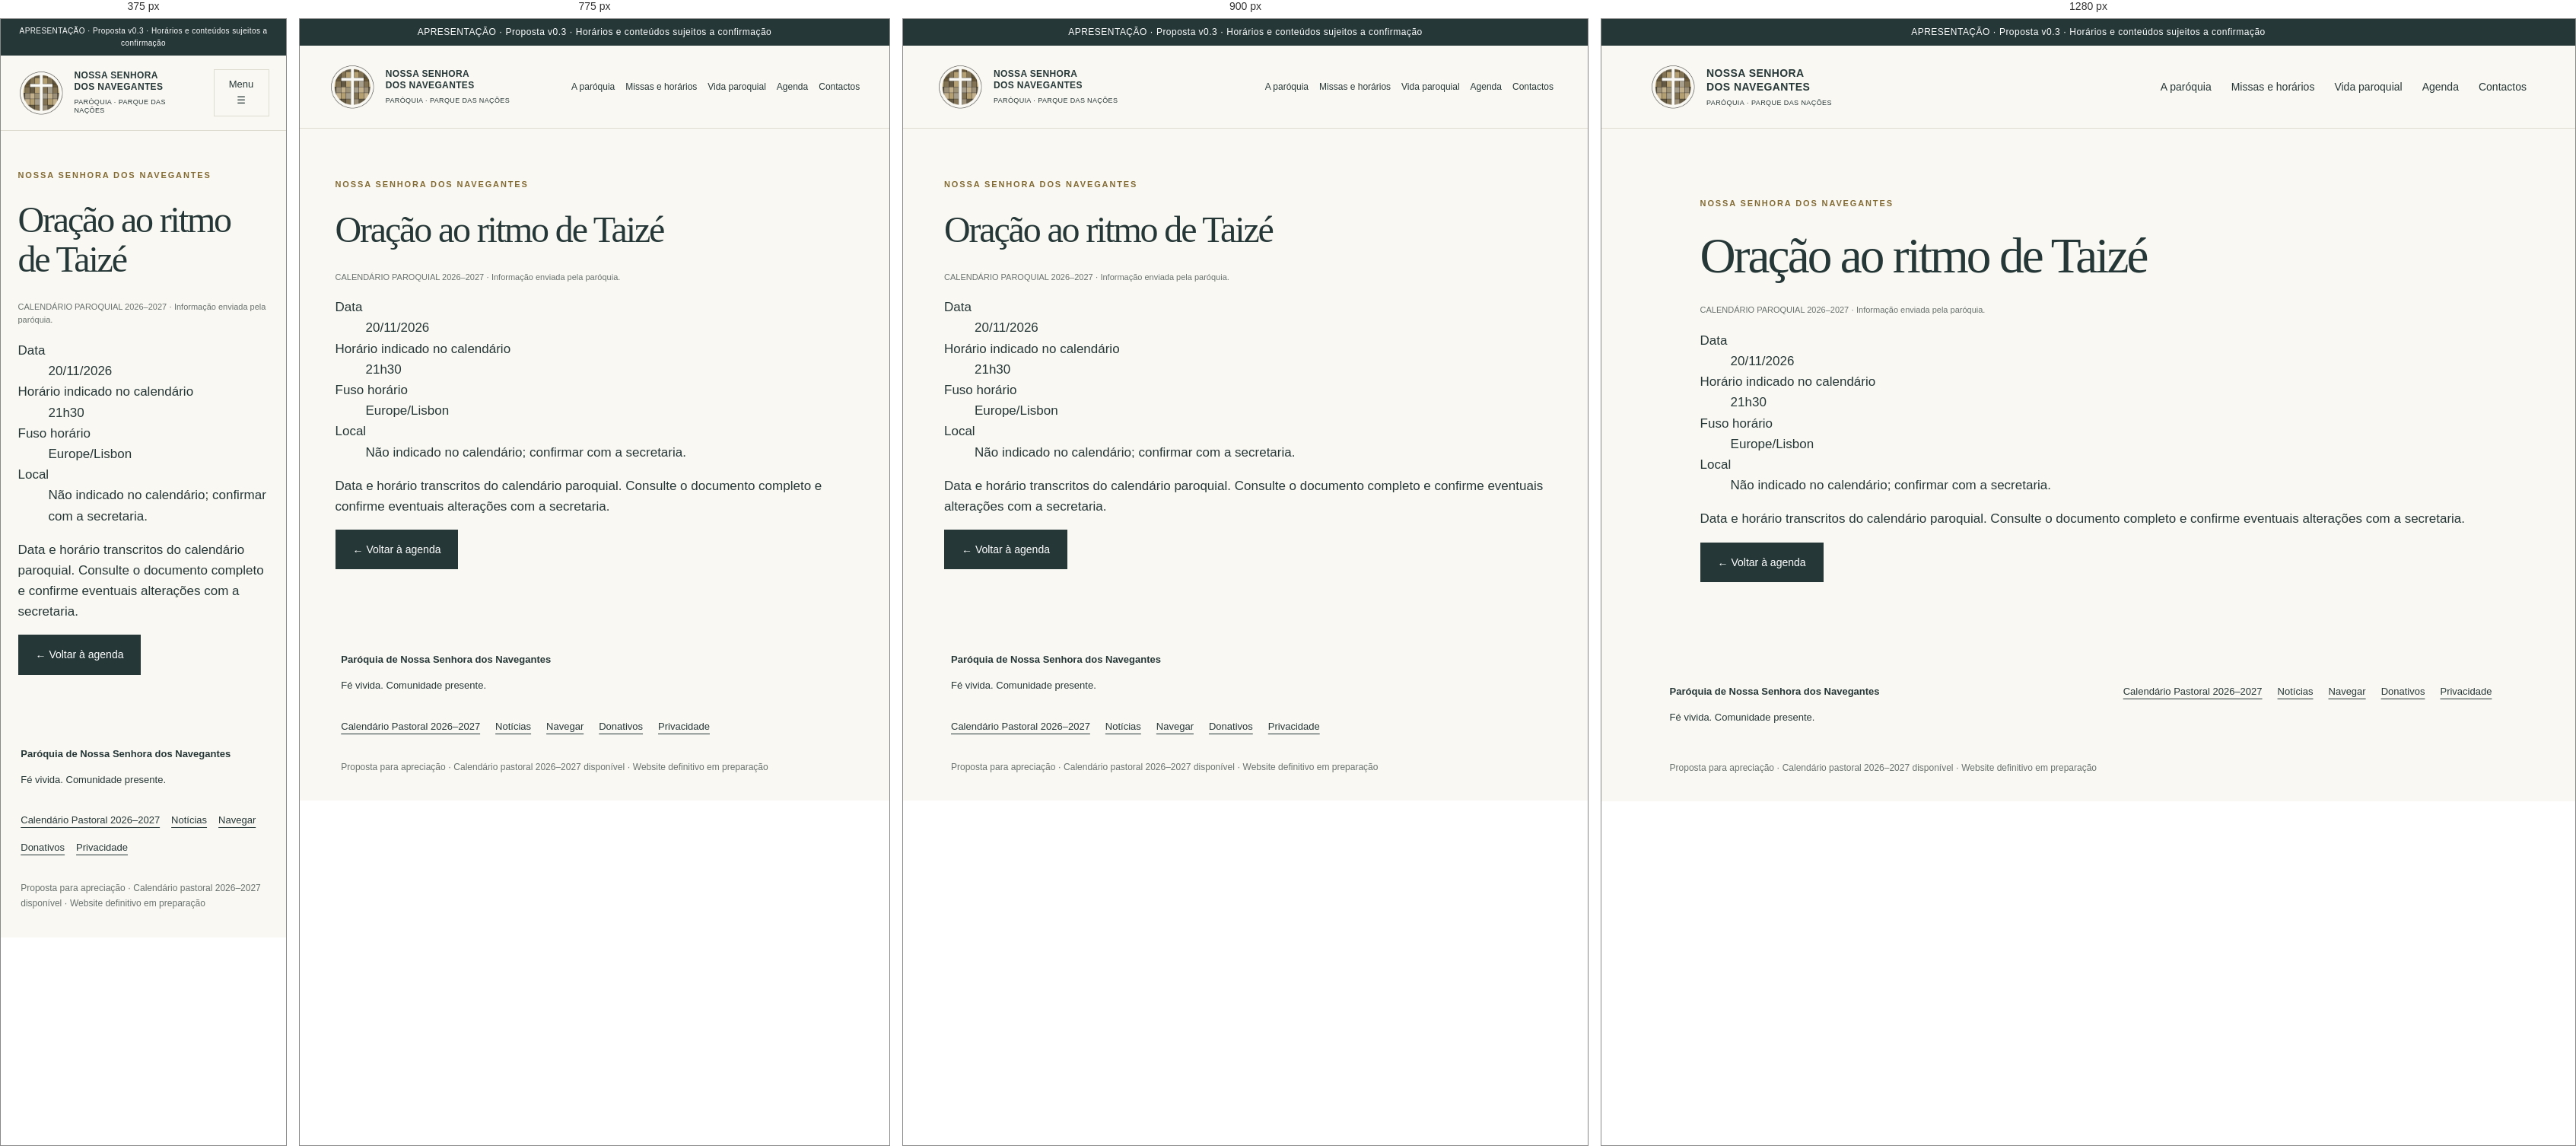
Rendered at 375 px, 775 px, 900 px and 1280 px, left to right.

<!-- file: evento-taize-novembro.html -->
<!doctype html><html lang="pt-PT"><head><meta charset="utf-8"><meta name="viewport" content="width=device-width,initial-scale=1"><meta name="robots" content="noindex,nofollow"><meta name="description" content="Proposta de website para a Paróquia de Nossa Senhora dos Navegantes. Apresentação para apreciação."><title>Oração ao ritmo de Taizé · Nossa Senhora dos Navegantes</title><link rel="stylesheet" href="style.css"><script src="app.js" defer></script></head><body><div class="preview">APRESENTAÇÃO · Proposta v0.3 · Horários e conteúdos sujeitos a confirmação</div><a class="skip" href="#conteudo">Saltar para o conteúdo</a><header class="nvg-header"><a class="brand" href="index.html"><img src="logo.png" width="60" height="60" alt="Logótipo da paróquia"><span>NOSSA SENHORA<br>DOS NAVEGANTES<small>PARÓQUIA · PARQUE DAS NAÇÕES</small></span></a><button id="menu" aria-expanded="false" aria-controls="nav">Menu ☰</button><nav id="nav" aria-label="Navegação principal"><a href="paroquia.html" >A paróquia</a><a href="horarios.html" >Missas e horários</a><a href="vida-paroquial.html" >Vida paroquial</a><a href="agenda.html" >Agenda</a><a href="contactos.html" >Contactos</a></nav></header><main id="conteudo"><section class="section nvg-page"><p class="eyebrow">NOSSA SENHORA DOS NAVEGANTES</p><h1>Oração ao ritmo de Taizé</h1><p class="nvg-test-label">CALENDÁRIO PAROQUIAL 2026–2027 · Informação enviada pela paróquia.</p><dl><dt>Data</dt><dd>20/11/2026</dd><dt>Horário indicado no calendário</dt><dd>21h30</dd><dt>Fuso horário</dt><dd>Europe/Lisbon</dd><dt>Local</dt><dd>Não indicado no calendário; confirmar com a secretaria.</dd></dl><p>Data e horário transcritos do calendário paroquial. Consulte o documento completo e confirme eventuais alterações com a secretaria.</p><a class="button" href="agenda.html">← Voltar à agenda</a></section></main><footer><div><strong>Paróquia de Nossa Senhora dos Navegantes</strong><p>Fé vivida. Comunidade presente.</p></div><div><a href="calendario-pastoral-2026-2027.pdf">Calendário Pastoral 2026–2027</a><a href="noticias.html">Notícias</a><a href="navegar.html">Navegar</a><a href="donativos.html">Donativos</a><a href="politica-de-privacidade.html">Privacidade</a></div><p class="note">Proposta para apreciação · Calendário pastoral 2026–2027 disponível · Website definitivo em preparação</p></footer></body></html>

/* @media block from style.css */
@media(max-width:950px){nav{gap:14px;font-size:12px}.brand{font-size:12px}.hero-copy{padding:55px 10%}.hero{min-height:580px}.row{flex-wrap:wrap}.section{padding:65px 6%}}

/* @media block from style.css */
@media(max-width:700px){header{position:relative;padding:18px 6%}#menu{display:block;border:1px solid var(--line);padding:9px 12px;background:transparent;font-size:13px}nav{display:none;position:absolute;top:100%;left:0;right:0;background:var(--paper);z-index:5;padding:20px 6%;box-shadow:0 8px 15px #0001}nav.open{display:flex;flex-direction:column;font-size:16px}.hero{grid-template-columns:1fr}.hero-copy{padding:44px 6%}.hero-photo{min-height:340px}.hero-photo span{font-size:20px}.place{margin-top:30px}.quick{grid-template-columns:1fr}.quick a,.quick a:first-child{padding:20px 0;border-right:0;border-bottom:1px solid var(--line)}.hours,.visit{grid-template-columns:1fr;gap:20px}.section-head{display:block}.paths,.events{grid-template-columns:1fr}.paths p{min-height:0}.section{padding:50px 6%}.preview{font-size:10px}.row strong{font-size:20px}footer>div:last-of-type{display:flex;gap:15px;flex-wrap:wrap}footer a{margin:0}}

/* @media block from style.css */
@media(max-width:850px){.nvg-inner{padding:40px 6% 60px}.nvg-inner h1{font-size:44px}.nvg-inner h2{font-size:31px}.nvg-inner .news-grid{grid-template-columns:1fr}.nvg-filter{display:block}.nvg-filter label{margin-bottom:15px}.nvg-filter input,.nvg-filter select{width:100%}.nvg-filter button{margin:0 12px 12px 0}.nvg-inner .visit{padding:25px}.nvg-search{flex-wrap:wrap}.event-meta{display:block}.event-meta p{margin:8px 0}}